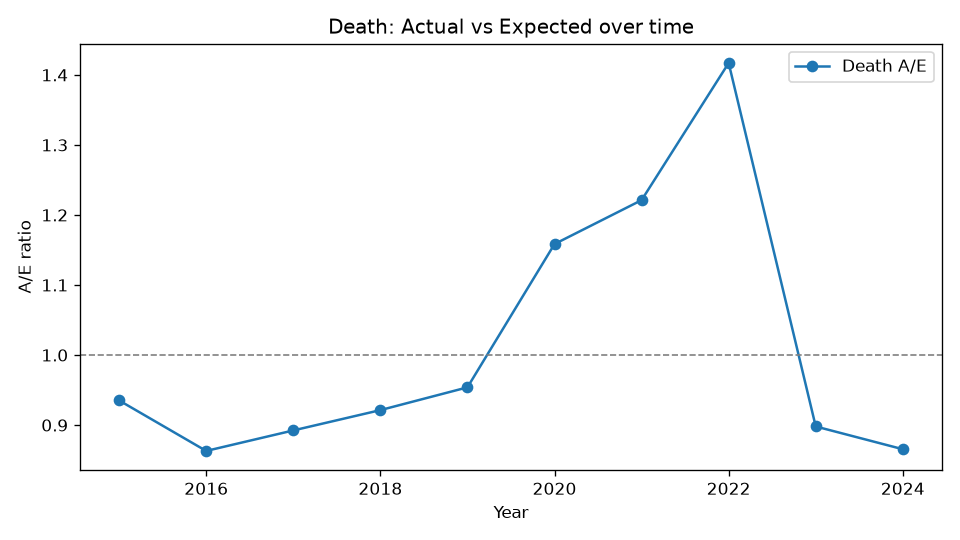

Data behind this chart, as committed beside it:
Year, Actual, Expected, AE
2015, 224, 239.5, 0.9352
2016, 250, 289.7, 0.8631
2017, 301, 337.3, 0.8923
2018, 359, 389.6, 0.9214
2019, 426, 446.6, 0.9539
2020, 589, 508.4, 1.158
2021, 703, 575.7, 1.221
2022, 924, 652.1, 1.417
2023, 660, 735, 0.898
2024, 715, 826.1, 0.8655
